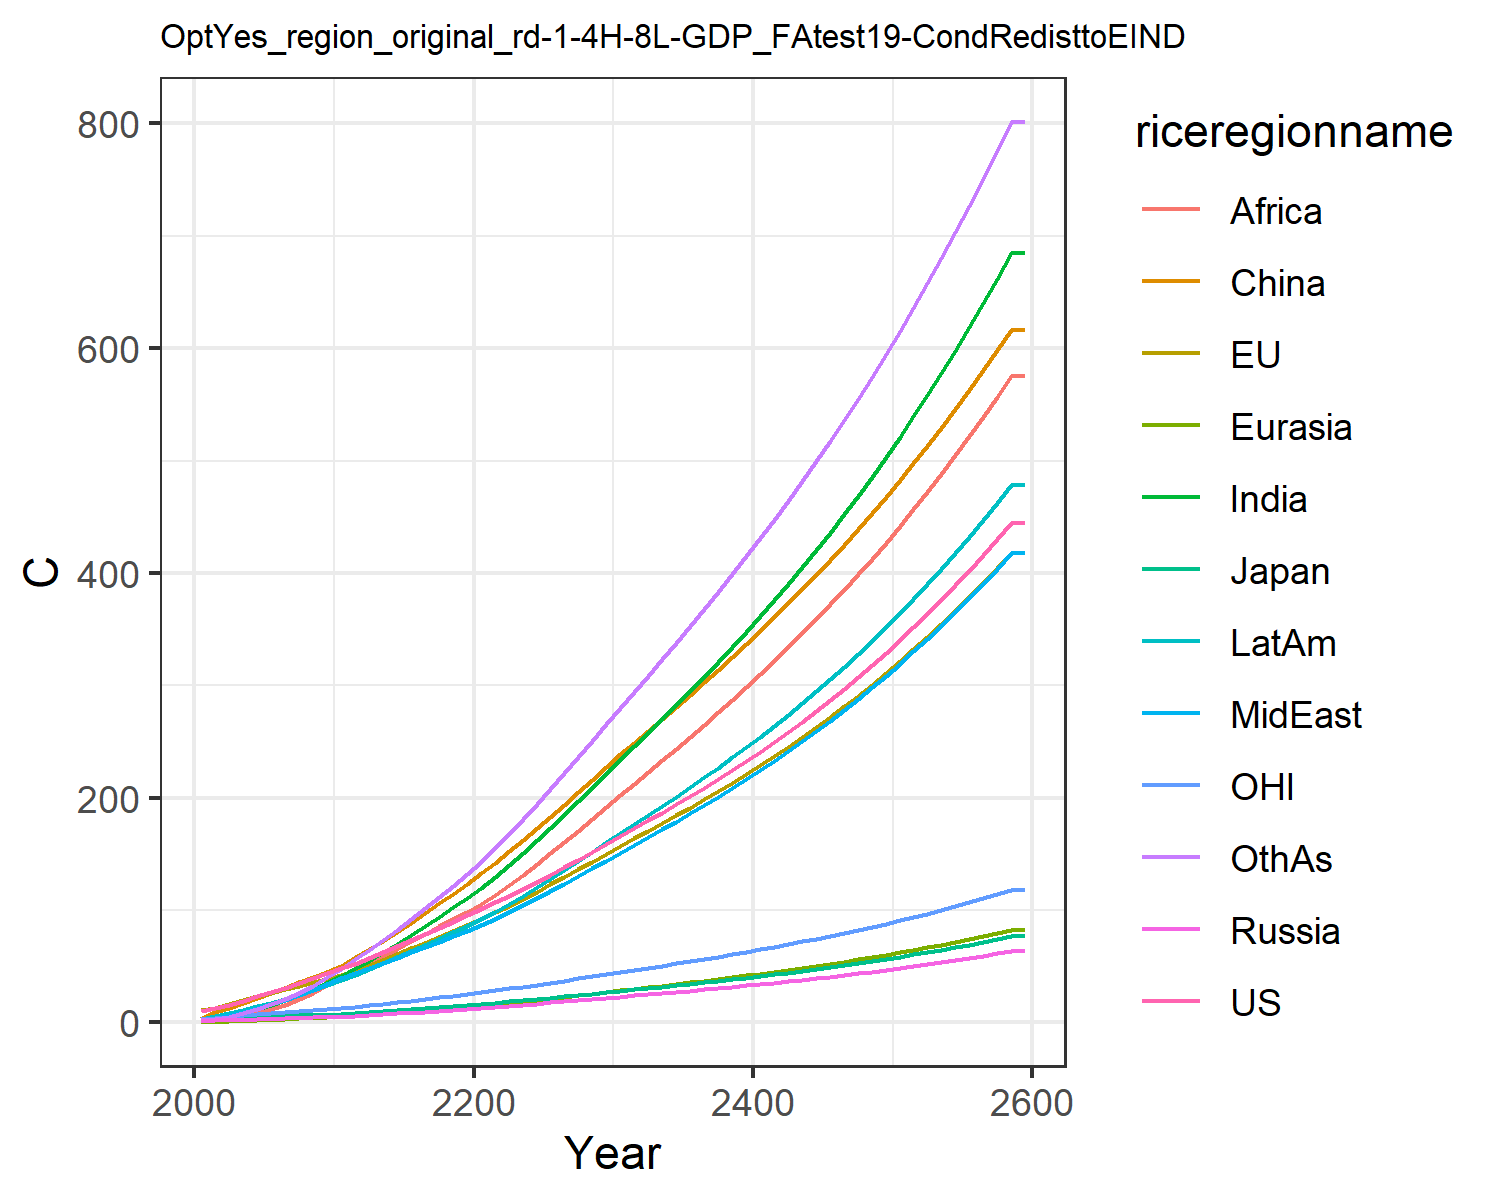

The data file committed next to this chart (first rows):
10.174740710225787, 10.743501368803106, 3.281034402703081, 1.3722727987025112, 0.6493155764244068, 3.4236355801739498, 1.7129335399842354, 2.576948779688105, 0.9093013108998862, 3.4790425599061443, 3.1205757435439363, 1.9829504354789096
12.51, 13.03, 3.601, 1.815, 0.8457, 9.188, 3.35, 4.304, 1.705, 5.415, 4.015, 3.008
15.91, 16.37, 4.195, 2.241, 1.211, 13.27, 5.594, 6.668, 3.161, 8.013, 5.117, 5.156
19.53, 19.8, 4.713, 2.627, 1.611, 17.59, 8.403, 9.543, 5.267, 11.05, 6.255, 8.046
23.35, 23.25, 4.931, 2.998, 2.051, 22.03, 11.9, 12.96, 8.284, 14.38, 7.331, 11.8
27.19, 26.49, 5.296, 3.372, 2.516, 26.38, 15.73, 16.5, 11.85, 17.74, 8.281, 16.1
30.97, 29.56, 5.78, 3.749, 3.016, 31.03, 19.85, 20.22, 15.75, 21.26, 9.123, 20.87
34.96, 32.62, 6.241, 4.111, 3.546, 35.83, 24.52, 24.41, 20.47, 25.06, 9.995, 26.43
39.16, 35.65, 6.682, 4.472, 4.099, 40.73, 29.7, 29.07, 26.07, 29.1, 10.87, 32.83
43.63, 38.54, 7.067, 4.774, 4.635, 45.32, 35.39, 34.56, 33.01, 33.32, 11.66, 40.18
48.32, 42.06, 7.616, 5.207, 5.263, 50.53, 41.53, 39.85, 39.95, 37.85, 12.65, 47.85
52.07, 45.98, 8.272, 5.789, 6.017, 58.03, 48.02, 43.64, 46.11, 42.15, 13.78, 56.37
57.47, 50.98, 9.182, 6.526, 6.903, 65.23, 55.13, 48.37, 52.39, 47.37, 15.21, 64.64
62.69, 55.91, 10.07, 7.272, 7.821, 72.83, 62.53, 53.06, 58.88, 52.7, 16.62, 73.33
67.89, 60.85, 10.96, 8.035, 8.774, 80.74, 70.18, 57.78, 65.5, 58.09, 18.02, 82.38
73.13, 65.86, 11.85, 8.82, 9.758, 88.92, 78.04, 62.49, 72.19, 63.56, 19.45, 91.69
78.47, 70.95, 12.76, 9.628, 10.77, 97.31, 86, 67.2, 78.9, 69.08, 20.89, 101.4
83.92, 76.14, 13.69, 10.46, 11.81, 105.9, 94.19, 71.91, 85.59, 74.66, 22.36, 111.4
89.51, 81.43, 14.64, 11.32, 12.87, 114.6, 102.5, 76.61, 92.21, 80.27, 23.86, 121.5
95.24, 86.82, 15.61, 12.2, 13.96, 123.5, 110.8, 81.29, 98.72, 85.92, 25.39, 131.8
101, 92.39, 16.61, 13.1, 15.09, 132.7, 119.8, 86.4, 105.7, 92, 26.96, 142.8
106.9, 98.15, 17.64, 14, 16.28, 142.3, 129.7, 92.11, 113.4, 98.7, 28.58, 155
112.8, 104.1, 18.7, 14.92, 17.51, 152.2, 140.1, 98.04, 122.1, 105.7, 30.23, 167.6
118.9, 110.1, 19.78, 15.85, 18.78, 162.3, 150.9, 104.1, 131.3, 112.9, 31.92, 180.7
125.1, 116.3, 20.89, 16.8, 20.07, 172.6, 161.9, 110.4, 140.8, 120.3, 33.65, 194.1
131.6, 122.9, 22.07, 17.77, 21.4, 183.1, 173.3, 116.8, 150.6, 127.9, 35.48, 207.8
138.2, 129.5, 23.27, 18.77, 22.75, 193.9, 184.9, 123.4, 160.6, 135.7, 37.33, 221.7
145, 136.3, 24.49, 19.79, 24.14, 204.8, 196.8, 130.1, 170.8, 143.7, 39.22, 236
151.9, 143.2, 25.73, 20.84, 25.56, 216, 208.9, 137, 181.2, 151.9, 41.15, 250.6
159, 150.3, 27.01, 21.91, 27.02, 227.4, 221.3, 144.1, 191.9, 160.2, 43.12, 265.4
166, 157.2, 28.27, 22.97, 28.46, 238.5, 233.6, 151, 202.4, 168.5, 45.05, 280.1
172.8, 163.9, 29.48, 24, 29.86, 249.1, 245.6, 157.9, 212.6, 176.5, 46.9, 294.4
179.7, 170.6, 30.69, 25.04, 31.27, 259.6, 257.7, 164.7, 222.9, 184.6, 48.76, 308.7
186.8, 177.3, 31.93, 26.09, 32.69, 270.2, 269.9, 171.7, 233.2, 192.7, 50.65, 323.2
194, 184.2, 33.19, 27.16, 34.14, 280.9, 282.3, 178.8, 243.7, 201, 52.58, 337.9
201.3, 191.2, 34.47, 28.26, 35.62, 291.8, 294.9, 186, 254.3, 209.4, 54.54, 352.8
208.9, 198.4, 35.79, 29.37, 37.12, 302.8, 307.7, 193.4, 265.1, 218, 56.54, 367.8
216.6, 205.8, 37.14, 30.52, 38.65, 314, 320.7, 201, 276.1, 226.8, 58.6, 383.2
224.5, 213.3, 38.52, 31.69, 40.22, 325.4, 334, 208.7, 287.2, 235.8, 60.7, 398.8
232.7, 221, 39.94, 32.89, 41.82, 337, 347.6, 216.6, 298.6, 245, 62.86, 414.7
241.1, 229, 41.4, 34.13, 43.46, 348.8, 361.5, 224.8, 310.2, 254.4, 65.07, 431
249.7, 237.1, 42.9, 35.39, 45.14, 360.8, 375.7, 233.1, 322, 264.1, 67.34, 447.5
258.6, 245.4, 44.45, 36.7, 46.86, 373.2, 390.2, 241.6, 334.1, 274, 69.67, 464.4
267.8, 254, 46.04, 38.03, 48.63, 385.7, 405.1, 250.4, 346.4, 284.2, 72.06, 481.7
277.2, 262.8, 47.67, 39.41, 50.44, 398.6, 420.3, 259.4, 359.1, 294.7, 74.53, 499.4
286.9, 271.9, 49.36, 40.83, 52.31, 411.8, 436, 268.7, 372, 305.4, 77.06, 517.5
296.9, 281.2, 51.09, 42.28, 54.22, 425.2, 452.1, 278.2, 385.3, 316.5, 79.66, 536.1
307.2, 290.8, 52.88, 43.78, 56.19, 439, 468.6, 288, 398.8, 327.8, 82.34, 555.1
317.8, 300.7, 54.72, 45.33, 58.21, 453.2, 485.5, 298.1, 412.8, 339.5, 85.09, 574.6
328.8, 310.9, 56.61, 46.92, 60.29, 467.6, 502.9, 308.5, 427.1, 351.6, 87.93, 594.6
340.1, 321.3, 58.57, 48.56, 62.44, 482.5, 520.8, 319.2, 441.8, 364, 90.85, 615.1
351.7, 332.1, 60.59, 50.25, 64.65, 497.7, 539.3, 330.2, 456.8, 376.8, 93.86, 636.2
363.7, 343.2, 62.67, 51.99, 66.92, 513.4, 558.3, 341.5, 472.3, 389.9, 96.96, 657.8
376.1, 354.7, 64.82, 53.79, 69.26, 529.4, 577.8, 353.2, 488.3, 403.5, 100.1, 680.1
388.9, 366.5, 67.03, 55.65, 71.68, 545.9, 597.9, 365.3, 504.6, 417.5, 103.4, 703
402.2, 378.6, 69.32, 57.56, 74.17, 562.8, 618.6, 377.7, 521.5, 431.9, 106.8, 726.5
415.8, 391.2, 71.68, 59.54, 76.74, 580.2, 640, 390.5, 538.8, 446.8, 110.3, 750.7
429.9, 404.1, 74.12, 61.58, 79.39, 598.1, 662, 403.8, 556.6, 462.2, 113.9, 775.6
444.4, 417.4, 76.63, 63.68, 82.12, 616.4, 684.7, 417.4, 575, 478, 117.6, 801.2
444.4, 417.4, 76.63, 63.68, 82.12, 616.4, 684.7, 417.4, 575, 478, 117.6, 801.2
